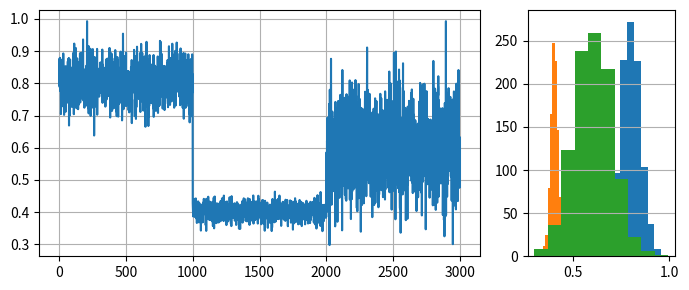

Reproduce this figure in Python.
import numpy as np
import matplotlib.pyplot as plt
from matplotlib import gridspec

# Generate data for 3 distributions
random_state = np.random.RandomState(seed=42)
dist_a = random_state.normal(0.8, 0.05, 1000)
dist_b = random_state.normal(0.4, 0.02, 1000)
dist_c = random_state.normal(0.6, 0.1, 1000)

# Concatenate data to simulate a data stream with 2 drifts
stream = np.concatenate((dist_a, dist_b, dist_c))


# Auxiliary function to plot and verify the data
def plot_data(dist_a, dist_b, dist_c, drifts=None):
    fig = plt.figure(figsize=(7, 3), tight_layout=True)
    gs = gridspec.GridSpec(1, 2, width_ratios=[3, 1])
    ax1, ax2 = plt.subplot(gs[0]), plt.subplot(gs[1])
    ax1.grid()
    ax1.plot(stream, label="Stream")
    ax2.grid(axis="y")
    ax2.hist(dist_a, label=r"$dist_a$")
    ax2.hist(dist_b, label=r"$dist_b$")
    ax2.hist(dist_c, label=r"$dist_c$")
    if drifts is not None:
        for drift_detected in drifts:
            ax1.axvline(drift_detected, color="red")
    plt.show()


plot_data(dist_a, dist_b, dist_c)
